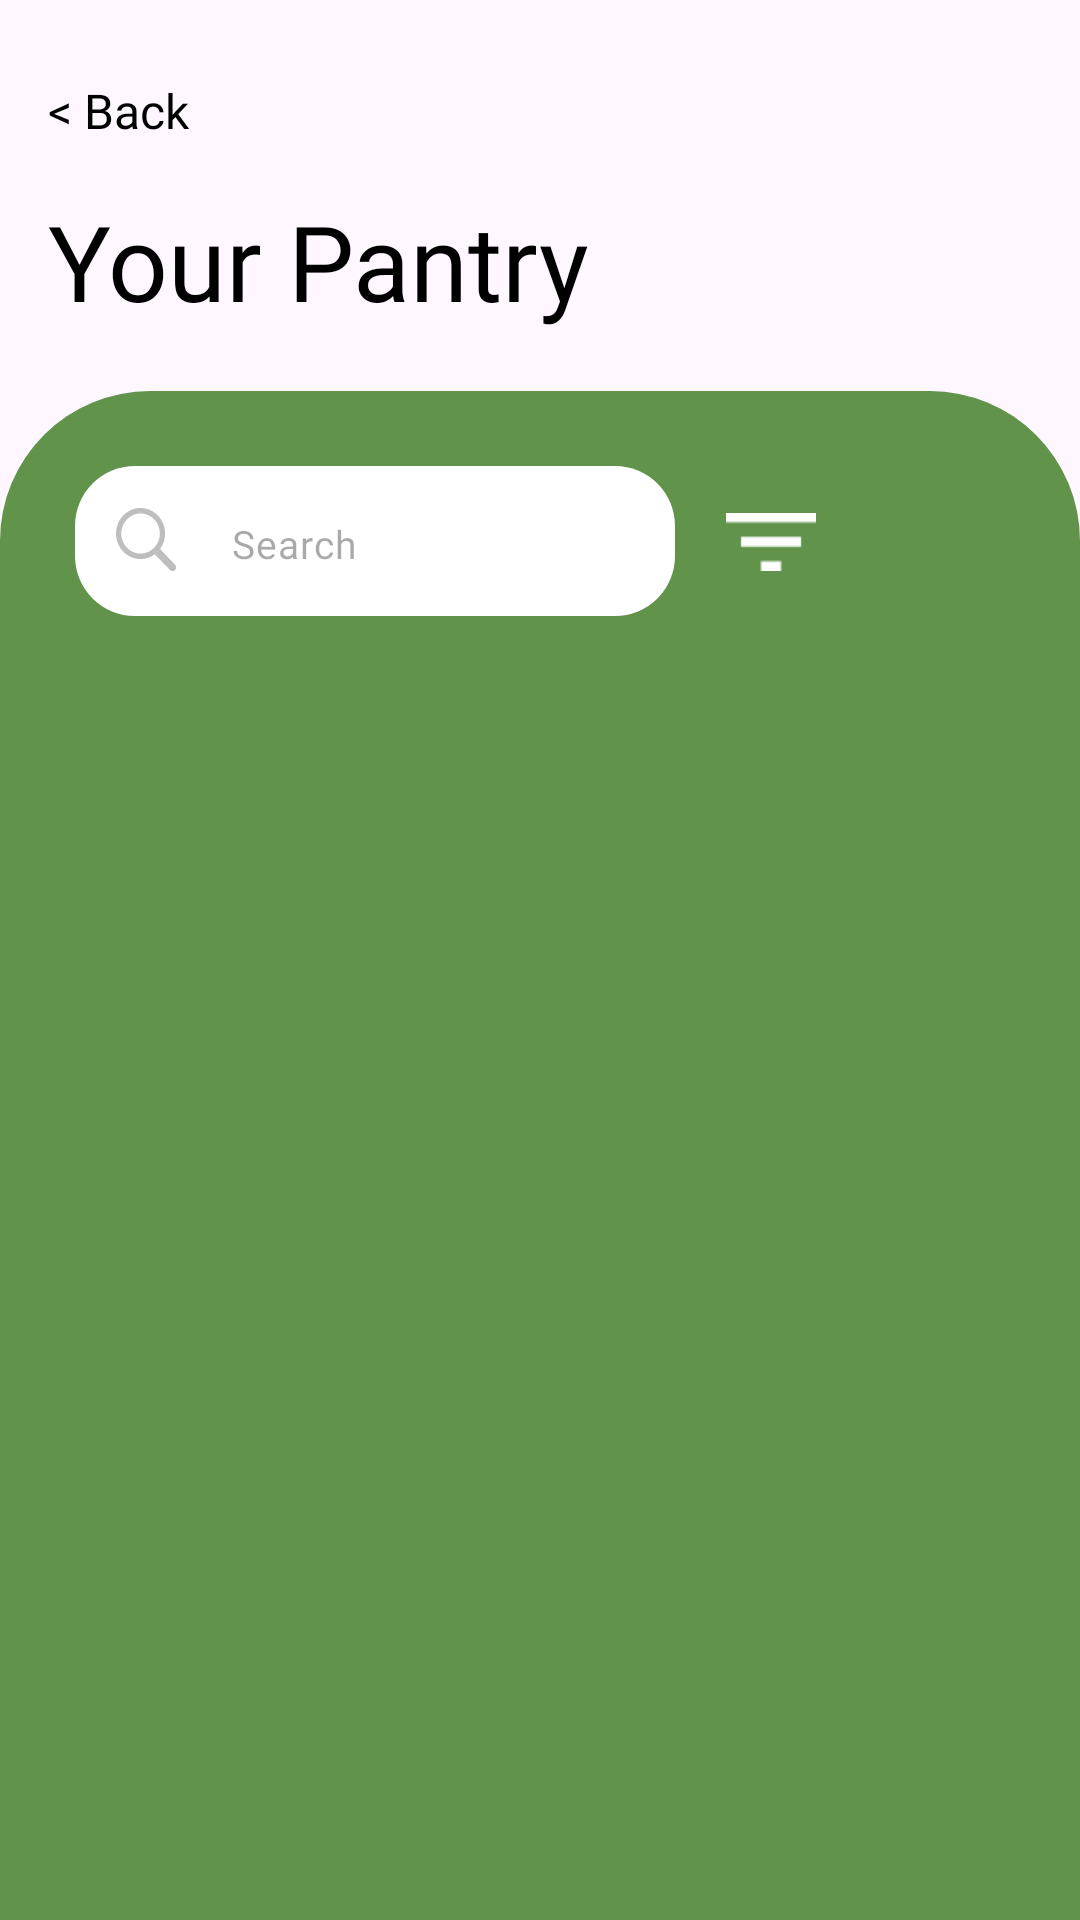

Write the Android layout XML for this screen, with the resource values it uses.
<!-- AndroidManifest.xml: application theme Theme.GreenPantry -->
<!-- res/layout/fragment_pantry.xml -->
<?xml version="1.0" encoding="utf-8"?>
<LinearLayout xmlns:android="http://schemas.android.com/apk/res/android"
    xmlns:app="http://schemas.android.com/apk/res-auto"
    android:orientation="vertical"
    android:layout_width="match_parent"
    android:layout_height="match_parent">
    
    
    <LinearLayout
        android:layout_width="match_parent"
        android:layout_height="wrap_content"
        android:layout_marginTop="10dp"
        android:padding="16dp"
        android:orientation="horizontal"
        android:gravity="center_vertical">

        
        <TextView
            android:id="@+id/pantryBack"
            android:layout_width="0dp"
            android:layout_height="wrap_content"
            android:layout_weight="1"
            android:text="@string/pantryBack"
            android:textColor="@color/black"
            android:fontFamily="@font/roboto_regular"
            android:textSize="16sp"
            android:clickable="true"
            android:focusable="true" />

    </LinearLayout>


    
    <TextView
        android:id="@+id/details_title"
        android:layout_width="wrap_content"
        android:layout_height="wrap_content"
        android:text="@string/YourPantry"
        android:paddingLeft="16dp"
        android:paddingRight="16dp"
        android:fontFamily="@font/roboto_bold"
        android:textSize="35sp"
        android:layout_marginBottom="20dp"
        android:textColor="@color/black"
        app:layout_constraintTop_toTopOf="parent"
        app:layout_constraintEnd_toEndOf="parent"/>

    
    <LinearLayout
        android:layout_width="match_parent"
        android:layout_height="match_parent"
        android:orientation="vertical"
        app:layout_constraintTop_toBottomOf="@id/details_title"
        app:layout_constraintBottom_toBottomOf="parent"
        app:layout_constraintStart_toStartOf="parent"
        app:layout_constraintEnd_toEndOf="parent"
        android:background="@drawable/round_rectangle"
        android:backgroundTint="@color/light_green">

        <LinearLayout
            android:layout_width="match_parent"
            android:layout_height="wrap_content"
            android:orientation="horizontal"
            android:layout_gravity="center_vertical">

            
            <com.google.android.material.textfield.TextInputLayout
                android:id="@+id/searchInputLayout"
                android:layout_width="200dp"
                android:layout_height="50dp"
                android:layout_marginTop="25dp"
                android:layout_marginLeft="25dp"
                app:hintEnabled="false"
                app:boxBackgroundColor="@color/white"
                app:boxStrokeColor="@android:color/transparent"
                app:boxStrokeWidth="0dp"
                app:boxCornerRadiusBottomEnd="20dp"
                app:boxCornerRadiusBottomStart="20dp"
                app:boxCornerRadiusTopEnd="20dp"
                app:boxCornerRadiusTopStart="20dp"
                app:startIconDrawable="@drawable/ic_search_off"
                app:startIconTint="@color/light_gray"
                app:layout_constraintTop_toBottomOf="@id/SearchSubtitle"
                app:layout_constraintStart_toStartOf="parent"
                app:layout_constraintEnd_toEndOf="parent">

                <com.google.android.material.textfield.TextInputEditText
                    android:id="@+id/searchInput"
                    android:layout_width="match_parent"
                    android:layout_height="wrap_content"
                    android:inputType="text"
                    android:imeOptions="actionSearch"
                    android:fontFamily="@font/roboto_regular"
                    android:textSize="13sp"
                    android:textColor="@color/black"
                    app:hintTextColor="@color/light_gray"
                    android:hint="@string/Search"/>
            </com.google.android.material.textfield.TextInputLayout>

            
            <ImageButton
                android:id="@+id/filterButton"
                android:layout_width="wrap_content"
                android:layout_height="match_parent"
                android:src="@drawable/ic_filter"
                android:scaleX="1.5"
                android:scaleY="1.5"
                android:padding="2dp"
                android:layout_marginTop="25dp"
                android:layout_marginLeft="20dp"
                android:background="?attr/selectableItemBackgroundBorderless"
                android:contentDescription="@string/Notifications"/>

        </LinearLayout>

        
        <LinearLayout
            android:id="@+id/emptyPantry"
            android:layout_width="match_parent"
            android:layout_height="match_parent"
            android:gravity="center_horizontal"
            android:orientation="vertical"
            android:visibility="invisible"
            android:padding="16dp">

            <TextView
                android:id="@+id/line1"
                android:layout_width="wrap_content"
                android:layout_height="wrap_content"
                android:text="@string/emptyPantry1"
                android:textSize="16sp"
                android:fontFamily="@font/roboto_bold"
                android:textColor="@color/white"
                android:padding="5dp"
                android:layout_marginTop="100dp"/>

            <TextView
                android:id="@+id/line2"
                android:layout_width="wrap_content"
                android:layout_height="wrap_content"
                android:text="@string/emptyPantry2"
                android:textAlignment="center"
                android:textSize="16sp"
                android:fontFamily="@font/roboto_regular"
                android:textColor="@color/white"
                android:padding="5dp"/>
        </LinearLayout>

        
        <androidx.recyclerview.widget.RecyclerView
            android:id="@+id/pantryGrid"
            android:visibility="visible"
            android:layout_width="match_parent"
            android:layout_height="0dp"
            android:layout_weight="1"
            android:clipToPadding="false"
            android:padding="16dp"
            android:layout_marginTop="5dp"/>



    </LinearLayout>
</LinearLayout>
<!-- resources referenced by this layout -->
<resources>
  <color name="black">#000000</color>
  <color name="light_gray">#BEBEBE</color>
  <color name="light_green">#61934A</color>
  <color name="white">#FFFFFF</color>
  <!-- drawable ic_filter (drawable) -->
  <vector xmlns:android="http://schemas.android.com/apk/res/android"
      android:width="20dp"
      android:height="13dp"
      android:viewportWidth="20"
      android:viewportHeight="13">
    <path
        android:pathData="M7.778,13H12.222V10.833H7.778V13ZM0,0V2.167H20V0H0ZM3.333,7.583H16.667V5.417H3.333V7.583Z"
        android:fillColor="#ffffff"
        android:fillType="evenOdd"/>
  </vector>
  <!-- drawable ic_search_off (drawable) -->
  <vector xmlns:android="http://schemas.android.com/apk/res/android"
      android:width="21dp"
      android:height="22dp"
      android:viewportWidth="22"
      android:viewportHeight="23">
    <path
        android:pathData="M8.576,17.799C10.427,17.799 12.156,17.174 13.561,16.133L18.848,21.618C19.093,21.873 19.416,22 19.751,22C20.476,22 21,21.421 21,20.681C21,20.333 20.889,20.01 20.643,19.755L15.39,14.292C16.494,12.788 17.152,10.925 17.152,8.9C17.152,4.004 13.294,0 8.576,0C3.848,0 0,4.004 0,8.9C0,13.795 3.848,17.799 8.576,17.799ZM8.576,15.878C4.885,15.878 1.851,12.719 1.851,8.9C1.851,5.08 4.885,1.921 8.576,1.921C12.257,1.921 15.301,5.08 15.301,8.9C15.301,12.719 12.257,15.878 8.576,15.878Z"
        android:fillColor="#000000"/>
  </vector>
  <!-- drawable round_rectangle (drawable) -->
  <?xml version="1.0" encoding="utf-8"?>
  <shape xmlns:android="http://schemas.android.com/apk/res/android"
      android:shape="rectangle">
      <corners android:topLeftRadius="50dp" android:topRightRadius="50dp" />
  </shape>
  <string name="Notifications">"Notifications"</string>
  <string name="Search">"Search"</string>
  <string name="YourPantry">"Your Pantry"</string>
  <string name="emptyPantry1">"Your pantry is empty"</string>
  <string name="emptyPantry2">"Add items to your pantry through\nthe camera or searching"</string>
  <string name="pantryBack">"&lt; Back"</string>
  <style name="Theme.GreenPantry" parent="Theme.Material3.DayNight.NoActionBar">
          <item name="android:windowLightStatusBar">true</item>
          <item name="colorPrimary">@color/black</item>
          <item name="colorPrimaryVariant">@color/black</item>
          <item name="colorOnPrimary">@color/white</item>
      </style>
</resources>
